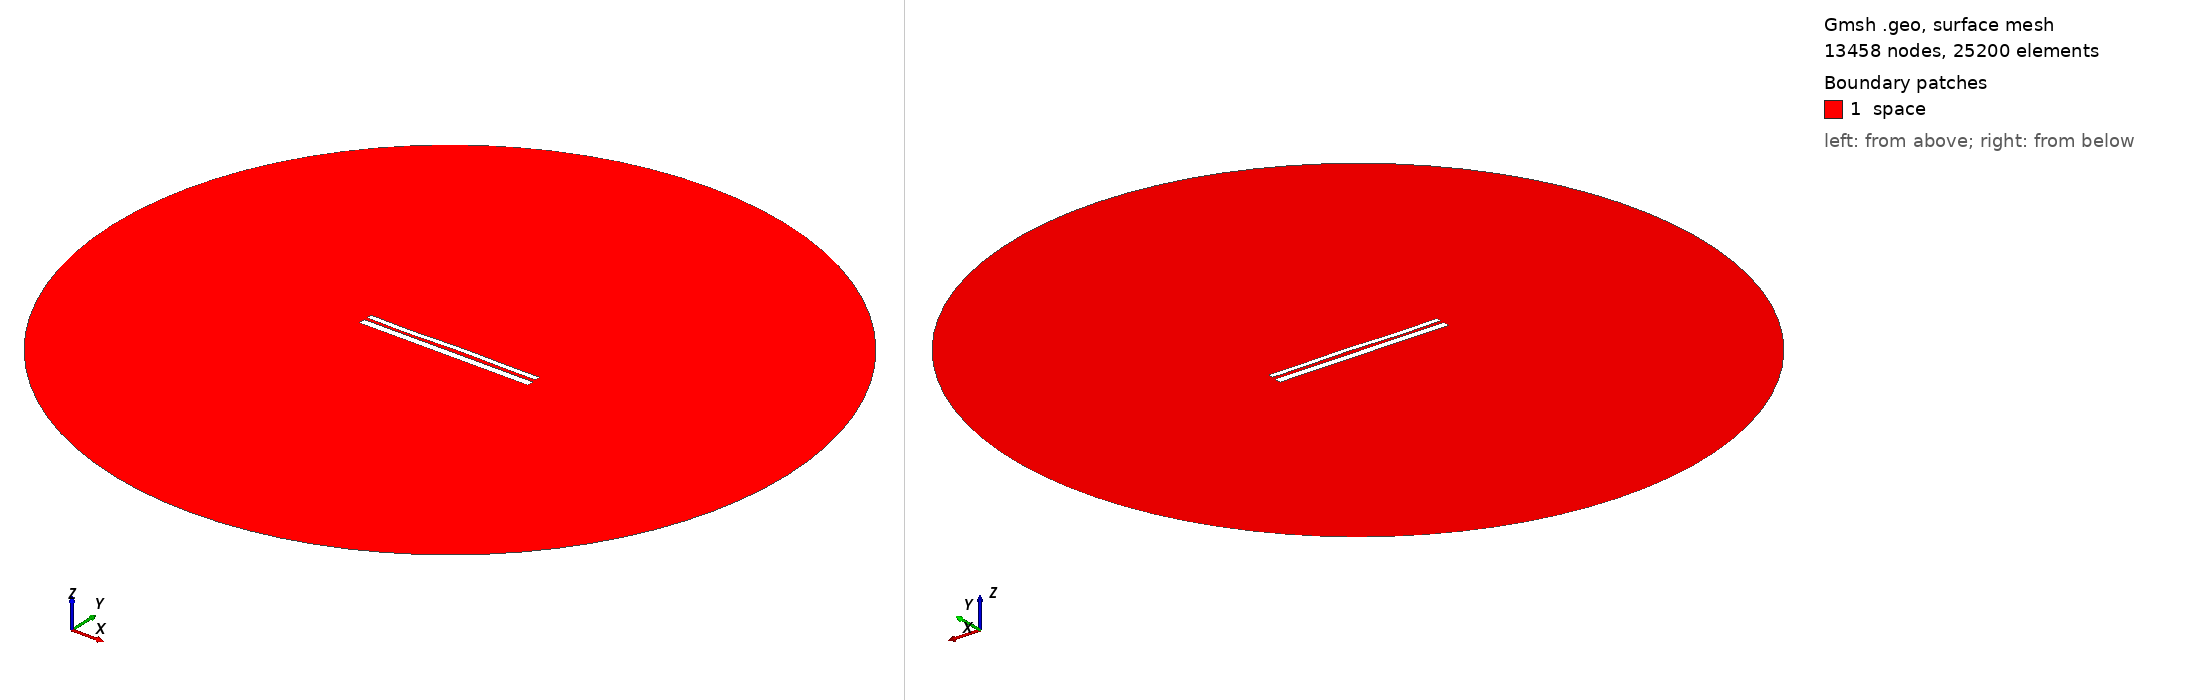

Gmsh geometry script, surface-meshed: 13458 nodes, 25200 surface elements. Boundary patches (legend numbers): 1 space. Left view from above one corner, right view from below the opposite corner. Legend entries are the model's physical surfaces. The drawing asked Gmsh for element sizes between 1% and 20% of the model's largest extent; the script's own settings can give other sizes.

=== 9951.geo (drawn) ===
//---------------------------------------
// Geometry kernel
//---------------------------------------

SetFactory("OpenCASCADE");



//---------------------------------------
// Parameters of the geometry
//---------------------------------------

// Overetch of the upper plate
overetch = 0.375;

// Distance between the plates
distance = 1.5;

// Discretization over the x axis (for the deformation)
nx = 50; 

// Length of the plate
L = 100 - overetch; 

// Number of modes
n = 4; 

// 1st mode coefficient
coeff(1) = 0.15;
beta(1) = 0.596864 * 3.1415926535 / L;

// 2nd mode coefficient
coeff(2) = 0.07499999999999998;
beta(2) = 1.49418 * 3.1415926535 / L;

// 3rd mode coefficient
coeff(3) = -0.15;
beta(3) = 2.50025 * 3.1415926535 / L;

// 4th mode coefficient
coeff(4) = -0.15;
beta(4) = 3.49999 * 3.1415926535 / L;



//---------------------------------------
// Upper plate (deformed rectangle)
//---------------------------------------

// Coordiantes of the upper plate
xmin = -50;
xmax = 50 - overetch;

// Height of the upper plate
yheight = 4 - 2 * overetch;

// Indexes of the points
UpperID[] = {};
LowerID[] = {};
LeftID[] = {};
RightID[] = {};

// Point index
p = 1;

// Horizontal edges
For i In {1:nx}
    x = xmin + (i-1)*(xmax - xmin)/(nx-1);

    y_bottom = distance / 2 + overetch;
    For j In {1:n}
        C = (Cosh(beta(j)*L) + Cos(beta(j)*L)) / (Sinh(beta(j)*L) + Sin(beta(j)*L));
        y_bottom  = y_bottom + coeff(j) * (Cosh(beta(j)*(x+50)) - Cos(beta(j)*(x+50)) - C * (Sinh(beta(j)*(x+50)) - Sin(beta(j)*(x+50))));
    EndFor

    y_top = y_bottom + yheight;

    Point(p) = {x, y_top, 0, 1.0};
    UpperID[i] = p;
    p = p + 1;

    Point(p) = {x, y_bottom, 0, 1.0};
    LowerID[i] = p;
    p = p + 1;
EndFor

// Create point lists
UpperPts[] = {}; LowerPts[] = {};
For i In {1:nx}
  UpperPts[] += {UpperID[i]};
  LowerPts[] += {LowerID[i]};
EndFor

// Build splines
Spline(1) = {UpperPts[]};
Spline(2) = {LowerPts[]};
Line(3) = {LowerPts[nx-1], UpperPts[nx-1]};
Line(4) = {LowerPts[0], UpperPts[0]};

// Build the plane surface
Curve Loop(1) = {2, 3, -1, -4};
Plane Surface(1) = {1};



//---------------------------------------
// Lower plate (rectangle)
//---------------------------------------

// Vertices
Point(1001) = {-50, -1, 0, 1.0};
Point(1002) = { 50, -1, 0, 1.0};
Point(1003) = { 50,  -5, 0, 1.0};
Point(1004) = {-50,  -5, 0, 1.0};

// Edges
Line(5) = {1001, 1002};
Line(6) = {1002, 1003};
Line(7) = {1003, 1004};
Line(8) = {1004, 1001};

// Plane surface
Line Loop(2) = {5, 6, 7, 8};
Plane Surface(2) = {2}; 



//---------------------------------------
// Outer (fictious) boundary
//---------------------------------------

// Points
Point(1005) = {0, 0, 0};       // Center
Point(1006) = {200, 0, 0};     // Start point
Point(1007) = {0, 200, 0};     // 90 degrees
Point(1008) = {-200, 0, 0};    // 180 degrees
Point(1009) = {0, -200, 0};    // 270 degrees

// Circle arcs (each needs start, center, end)
Circle(9) = {1006, 1005, 1007};
Circle(10) = {1007, 1005, 1008};
Circle(11) = {1008, 1005, 1009};
Circle(12) = {1009, 1005, 1006};

// Plane surface for the entire domain
Curve Loop(3) = {9, 10, 11, 12};
Surface(3) = {3};

// Subtract the plates from the whole domain to obtain the actual domain where we want to solve the equations
BooleanDifference{ Surface{3}; Delete; }{ Surface{1}; Surface{2}; Delete; }




//---------------------------------------
// Transfinite Lines/Curves
//---------------------------------------

// Set the number of points on the boundaries
r = 7;

// Plates
Transfinite Curve {1, 2} = 50*r Using Progression 1;
Transfinite Curve {3, 4} = 2*r Using Progression 1;
Transfinite Line {5, 7} = 50*r Using Progression 1;
Transfinite Line {6, 8} = 2*r Using Progression 1;

// Outer boundary
Transfinite Line {9, 10, 11, 12} = 20 Using Progression 1;



//---------------------------------------
// Physical groups
//---------------------------------------                

// Physical curves (boundaries)
Physical Line("force_segment", 10) = {2};
Physical Line("upper_plate", 11) = {1, 3, 4};
Physical Line("lower_plate", 12) = {5, 6, 7, 8};
Physical Line("boundary", 20) = {9, 10, 11, 12};

// Physical Surfaces
Physical Surface("space", 30) = {3};



//---------------------------------------
// 6. Generate the Mesh
//---------------------------------------

// 2D mesh generation
Mesh 2;
